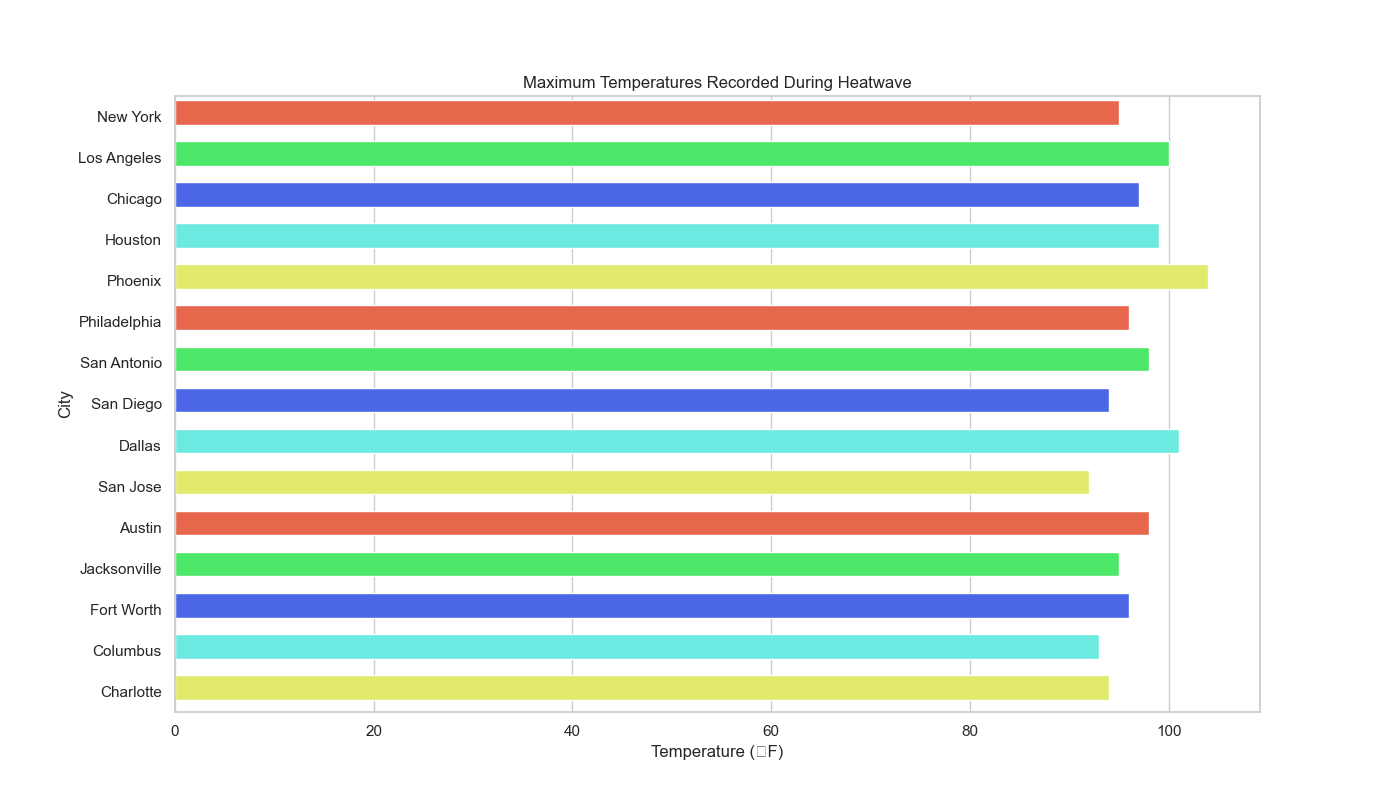

Data behind this chart, as committed beside it:
city, temperature
New York, 95
Los Angeles, 100
Chicago, 97
Houston, 99
Phoenix, 104
Philadelphia, 96
San Antonio, 98
San Diego, 94
Dallas, 101
San Jose, 92
Austin, 98
Jacksonville, 95
Fort Worth, 96
Columbus, 93
Charlotte, 94
